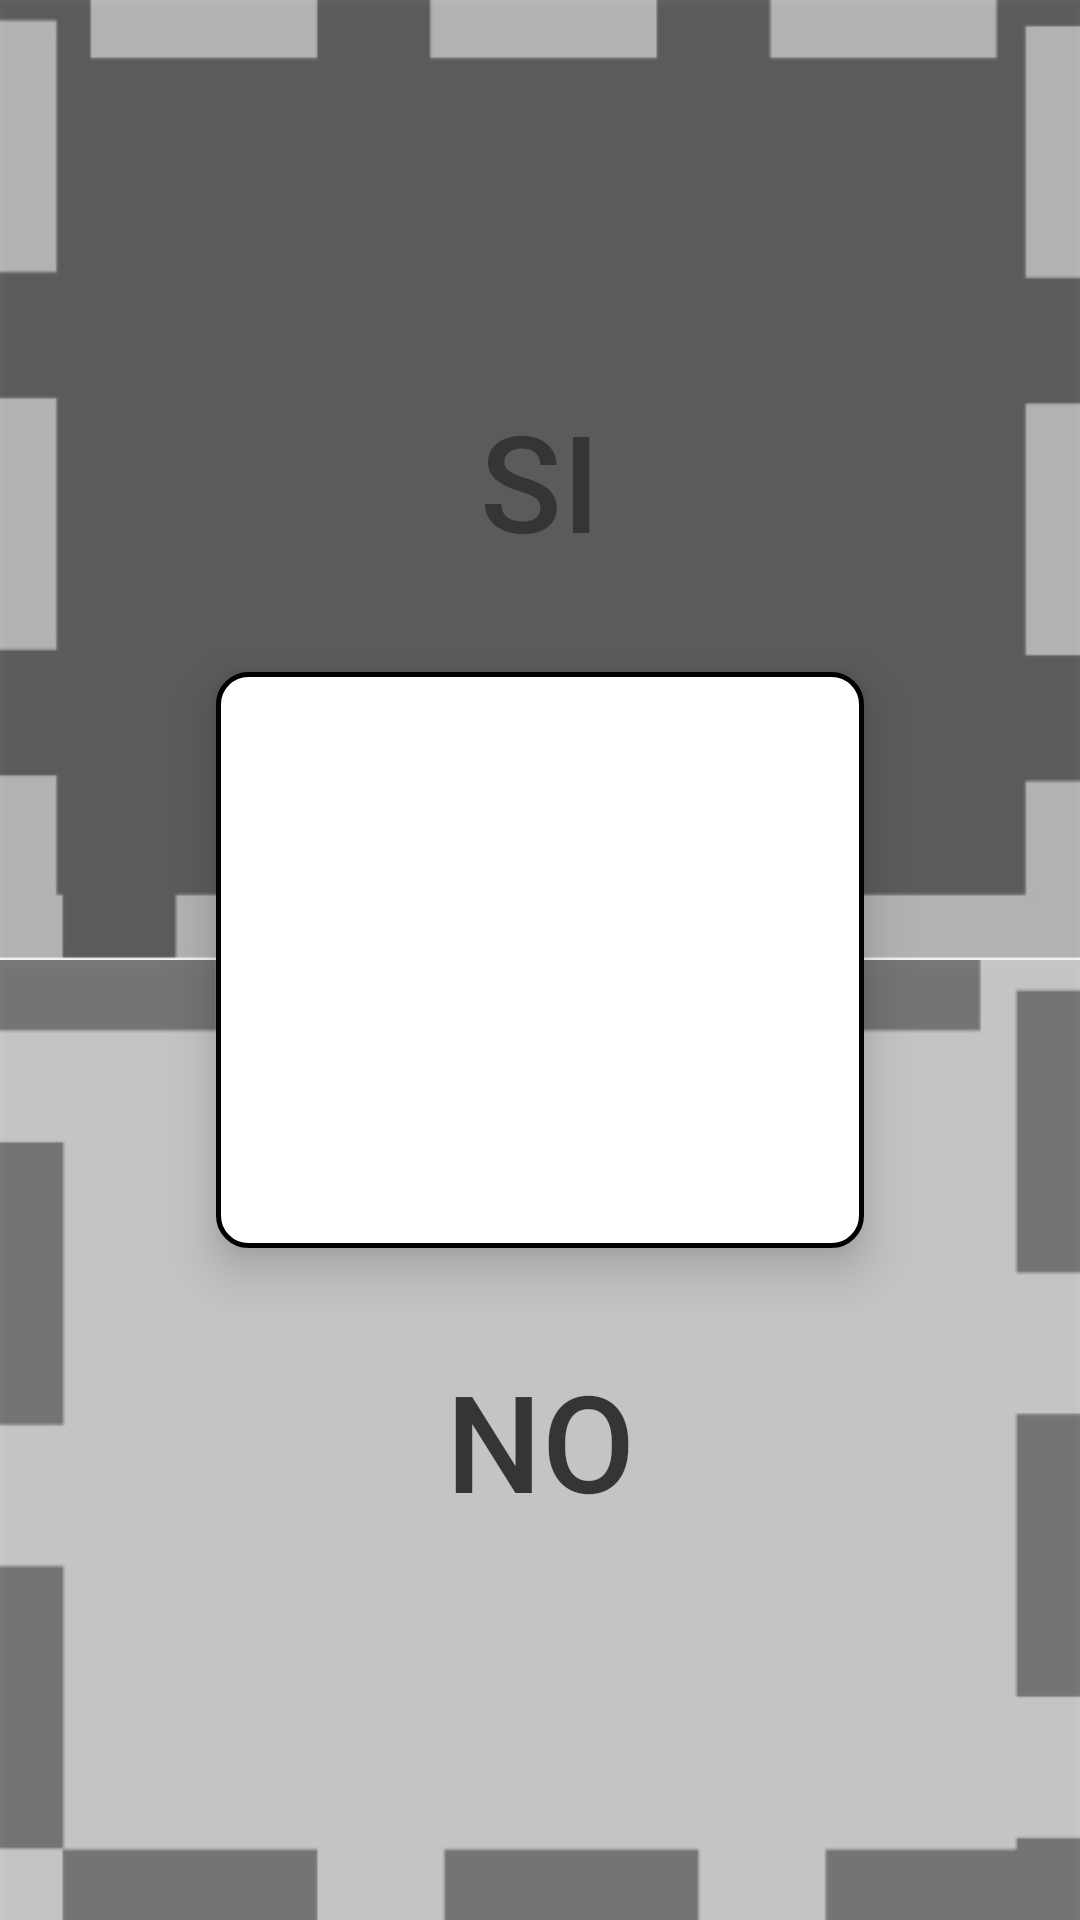

Android layout source for this screen:
<!-- AndroidManifest.xml: application theme AppTheme -->
<!-- res/layout/confirmar_configuracion.xml -->
<?xml version="1.0" encoding="utf-8"?>
<androidx.constraintlayout.widget.ConstraintLayout xmlns:tools="http://schemas.android.com/tools"
    android:layout_width="match_parent"
    android:layout_height="match_parent"
    android:background="@color/white"
    xmlns:android="http://schemas.android.com/apk/res/android"
    xmlns:app="http://schemas.android.com/apk/res-auto">




    <androidx.constraintlayout.widget.Guideline
        android:id="@+id/left_guideline"
        android:layout_width="wrap_content"
        android:layout_height="wrap_content"
        android:orientation="vertical"
        app:layout_constraintGuide_begin="0dp" />

    <androidx.constraintlayout.widget.Guideline
        android:layout_width="wrap_content"
        android:layout_height="wrap_content"
        android:id="@+id/right_guideline"
        app:layout_constraintGuide_percent="1"
        android:orientation="vertical"/>

    <androidx.constraintlayout.widget.Guideline
        android:layout_width="wrap_content"
        android:layout_height="wrap_content"
        android:id="@+id/top_guideline"
        app:layout_constraintGuide_percent="0"
        android:orientation="horizontal"/>

    <androidx.constraintlayout.widget.Guideline
        android:layout_width="wrap_content"
        android:layout_height="wrap_content"
        android:id="@+id/middle"
        app:layout_constraintGuide_percent=".5"
        android:orientation="horizontal"/>

    <androidx.constraintlayout.widget.Guideline
        android:layout_width="wrap_content"
        android:layout_height="wrap_content"
        android:id="@+id/bottom2_guideline"
        app:layout_constraintGuide_percent="1"
        android:orientation="horizontal"/>

    <androidx.constraintlayout.widget.Guideline
        android:id="@+id/large1_guideline"
        android:layout_width="wrap_content"
        android:layout_height="wrap_content"
        android:orientation="vertical"
        app:layout_constraintGuide_percent="0.2" />

    <androidx.constraintlayout.widget.Guideline
        android:layout_width="wrap_content"
        android:layout_height="wrap_content"
        android:id="@+id/large2_guideline"
        app:layout_constraintGuide_percent="0.8"
        android:orientation="vertical"/>

    <androidx.constraintlayout.widget.Guideline
        android:id="@+id/ancho1_guideline"
        android:layout_width="wrap_content"
        android:layout_height="wrap_content"
        android:orientation="horizontal"
        app:layout_constraintGuide_percent="0.35" />

    <androidx.constraintlayout.widget.Guideline
        android:layout_width="wrap_content"
        android:layout_height="wrap_content"
        android:id="@+id/ancho2_guideline"
        app:layout_constraintGuide_percent="0.65"
        android:orientation="horizontal"/>

    <Button
        android:id="@+id/btn1"
        android:layout_width="0dp"
        android:layout_height="0dp"
        android:alpha="0.75"
        android:background="@drawable/btn1"
        android:text="Si"
        android:textColor="@color/black"
        android:onClick="confirmo"
        android:textSize="45sp"
        app:layout_constraintBottom_toBottomOf="@+id/middle"
        app:layout_constraintLeft_toLeftOf="@+id/left_guideline"
        app:layout_constraintRight_toRightOf="@+id/right_guideline"
        app:layout_constraintTop_toTopOf="@+id/top_guideline" />


    <Button
        android:id="@+id/btn2"
        android:layout_width="0dp"
        android:layout_height="0dp"
        android:alpha="0.75"
        android:background="@drawable/btn2"
        android:onClick="irAccesibilidad"
        android:text="No"
        android:textColor="@color/black"
        android:textSize="45sp"
        app:layout_constraintBottom_toBottomOf="@+id/bottom2_guideline"
        app:layout_constraintEnd_toEndOf="parent"
        app:layout_constraintHorizontal_bias="0.0"
        app:layout_constraintLeft_toLeftOf="@+id/left_guideline"
        app:layout_constraintRight_toRightOf="@+id/right_guideline"
        app:layout_constraintStart_toStartOf="parent"
        app:layout_constraintTop_toTopOf="@+id/middle"
        app:layout_constraintVertical_bias="0.0" />

    <FrameLayout
        android:layout_width="0dp"
        android:layout_height="0dp"
        android:id="@+id/framePrueba"
        app:layout_constraintBottom_toTopOf="@+id/ancho2_guideline"
        app:layout_constraintLeft_toLeftOf="@+id/large1_guideline"
        app:layout_constraintRight_toRightOf="@+id/large2_guideline"
        app:layout_constraintTop_toTopOf="@id/ancho1_guideline"
        android:background="@drawable/et_style"
        android:onClick="irAccesibilidad"
        android:elevation="10dp">
    </FrameLayout>




</androidx.constraintlayout.widget.ConstraintLayout>
<!-- resources referenced by this layout -->
<resources>
  <color name="black">#000</color>
  <color name="white">#fff</color>
  <!-- drawable btn1: jpg bitmap (drawable, 30018 bytes) -->
  <!-- drawable btn2: jpg bitmap (drawable, 28459 bytes) -->
  <!-- drawable et_style (drawable) -->
  <?xml version="1.0" encoding="utf-8"?>
  <shape xmlns:android="http://schemas.android.com/apk/res/android"
      android:shape="rectangle">
      <solid android:color="@color/white" />
      <corners android:radius="10dp" />
      <stroke android:width="5px" android:color="@color/black" />
  </shape>
  <style name="AppTheme" parent="Theme.AppCompat.Light.DarkActionBar">
          
          <item name="colorPrimary">@color/colorPrimary</item>
          <item name="colorPrimaryDark">@color/colorPrimaryDark</item>
          <item name="colorAccent">@color/colorAccent</item>
      </style>
  <color name="colorPrimary">#6200EE</color>
  <color name="colorPrimaryDark">#3700B3</color>
  <color name="colorAccent">#03DAC5</color>
</resources>
